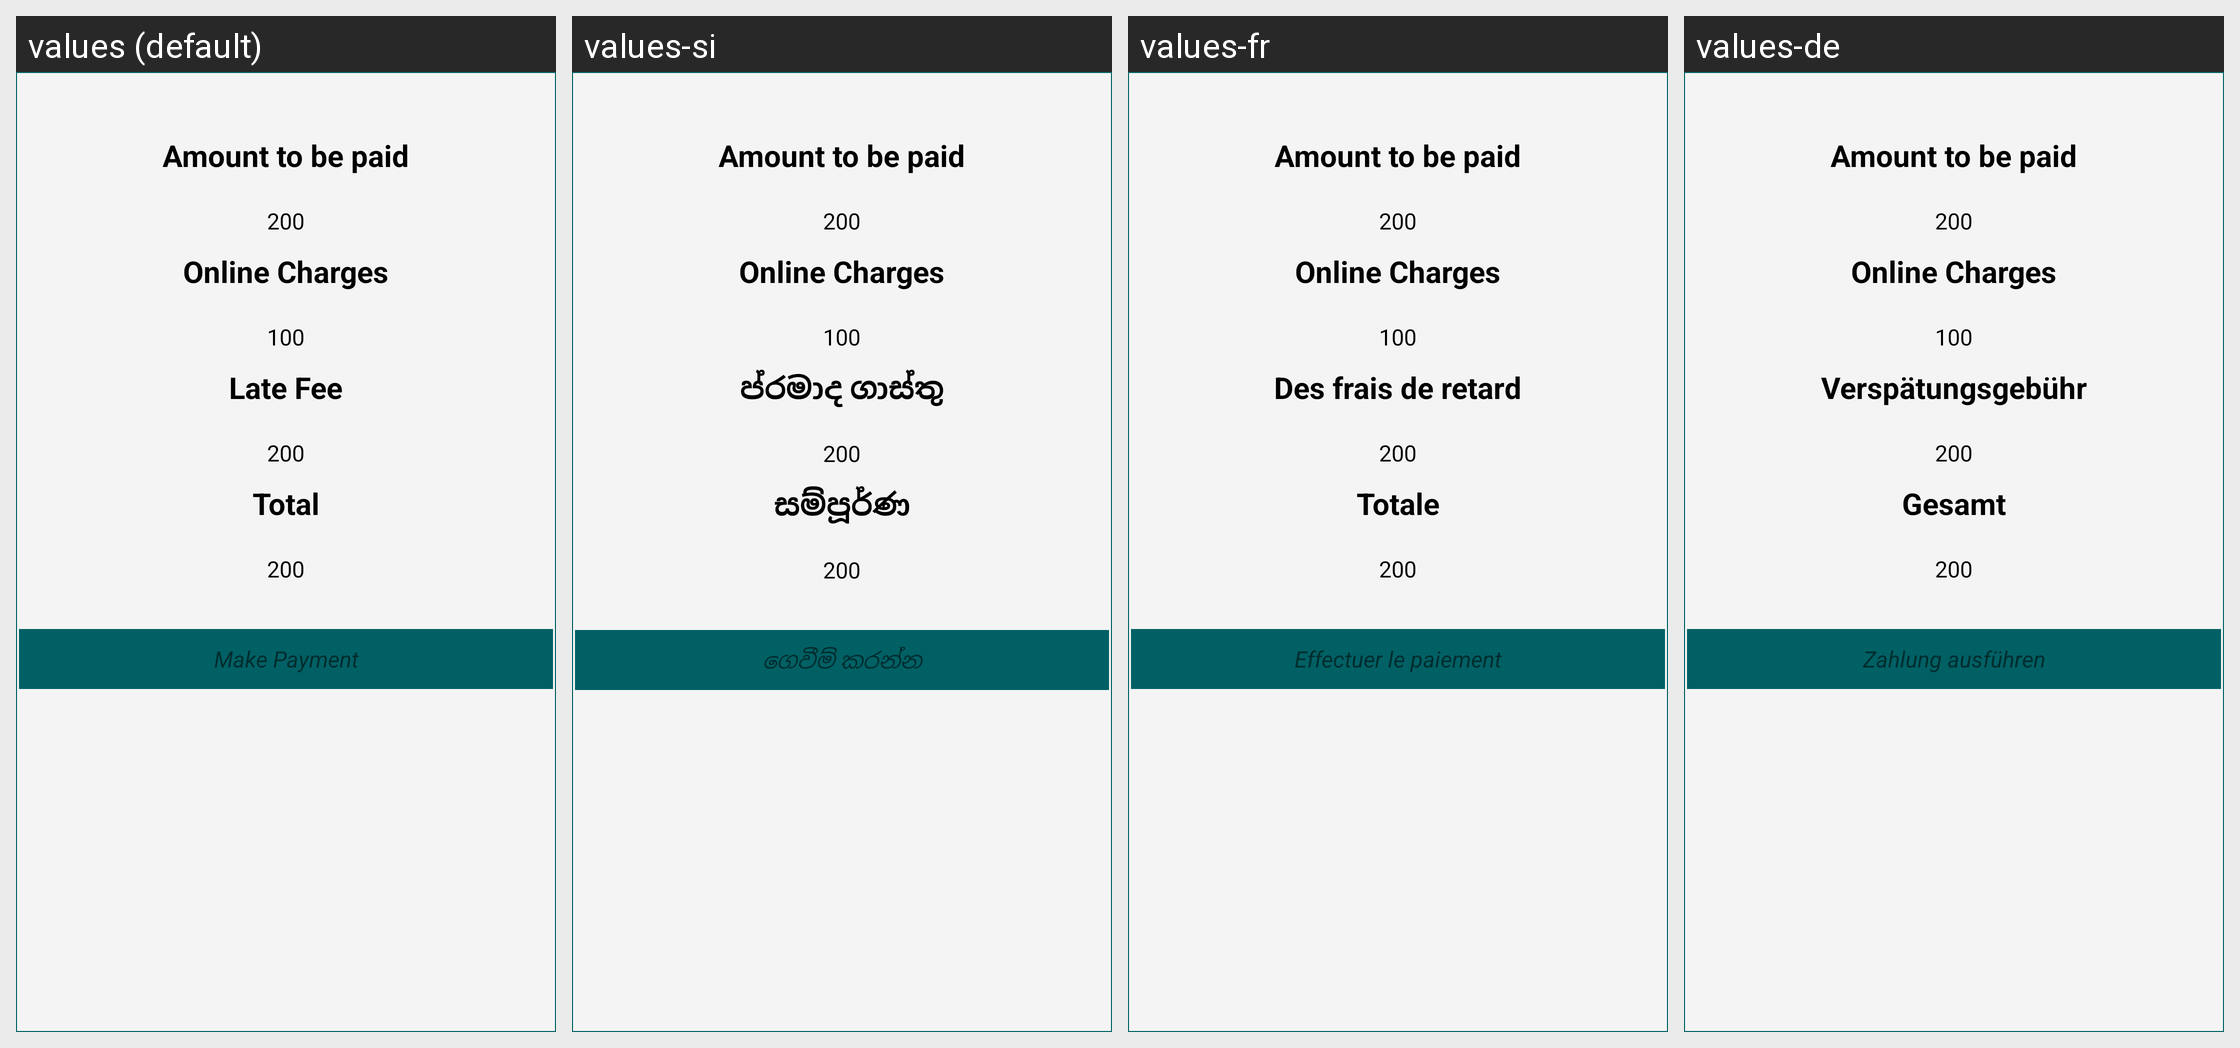

This grid shows one Android layout under several languages. Give, for every string resource on the screen, its name, the default text and each shown locale's text.
Android screen res/layout/payment_popup.xml rendered under 4 locales, left to right: values (default), values-si, values-fr, values-de. Device: Nexus 5 (rendered at 1080×1920; each locale shown at half size, 540×960, under a caption strip naming it); theme AppTheme.FullScreen.
Other locales in the repository, not shown: values-ar, values-es, values-hi, values-it, values-ms, values-th.
Strings drawn on this screen, with the default value and each locale's value (text and hints the layout hard-codes, and strings that could not be matched under every locale, appear in the picture but are not listed):

amount_to_be_paid
  values: Amount to be paid
  values-si: Amount to be paid  [not translated; the default value is used]
  values-fr: Amount to be paid  [not translated; the default value is used]
  values-de: Amount to be paid  [not translated; the default value is used]

online_charges
  values: Online Charges
  values-si: Online Charges  [not translated; the default value is used]
  values-fr: Online Charges  [not translated; the default value is used]
  values-de: Online Charges  [not translated; the default value is used]

late_fee
  values: Late Fee
  values-si: ප්රමාද ගාස්තු
  values-fr: Des frais de retard
  values-de: Verspätungsgebühr

total
  values: Total
  values-si: සම්පූර්ණ
  values-fr: Totale
  values-de: Gesamt

make_payment
  values: Make Payment
  values-si: ගෙවීම් කරන්න
  values-fr: Effectuer le paiement
  values-de: Zahlung ausführen
